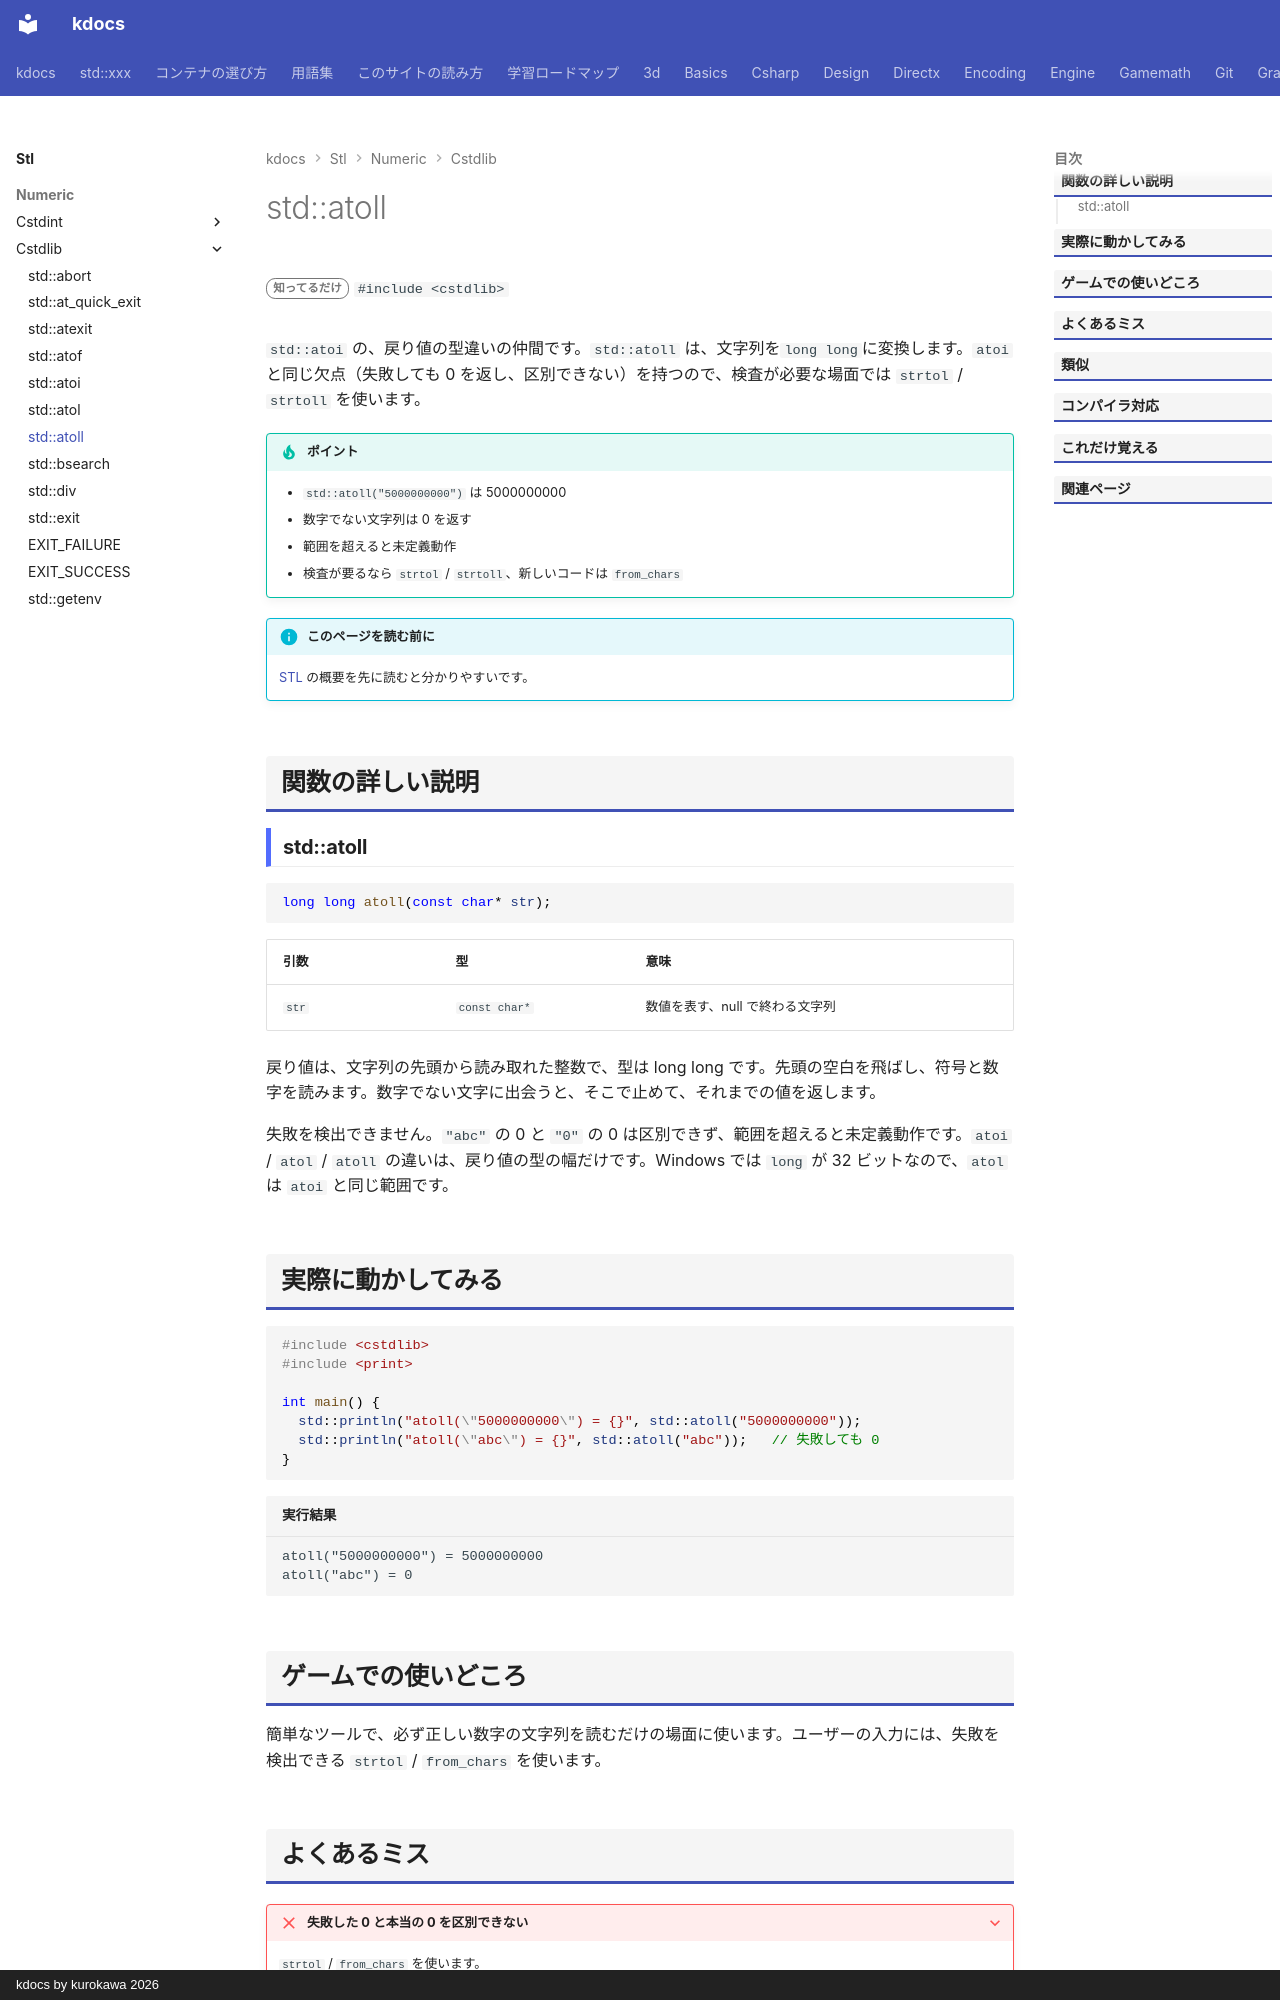

repository: qwzxdf/kdocs · page: stl/numeric/cstdlib/atoll/index.html · generator: mkdocs · copyright: kdocs by kurokawa 2026

---
title: std::atoll
summary: "文字列を long long に変換する。"
order: 900
tags:
  - 数値
---

# std::atoll

<div class="page-badges" markdown>
<span class="rank rank-rare">知ってるだけ</span>
`#include <cstdlib>`
</div>

`std::atoi` の、戻り値の型違いの仲間です。`std::atoll` は、文字列を`long long`に変換します。`atoi` と同じ欠点（失敗しても 0 を返し、区別できない）を持つので、検査が必要な場面では `strtol` / `strtoll` を使います。

!!! tip "ポイント"
    - `std::atoll("5000000000")` は 5000000000
    - 数字でない文字列は 0 を返す
    - 範囲を超えると未定義動作
    - 検査が要るなら `strtol` / `strtoll`、新しいコードは `from_chars`

!!! info "このページを読む前に"
    [STL](../../index.md) の概要を先に読むと分かりやすいです。

## 関数の詳しい説明

### std::atoll {#atoll}

```cpp
long long atoll(const char* str);
```

| 引数 | 型 | 意味 |
| --- | --- | --- |
| `str` | `const char*` | 数値を表す、null で終わる文字列 |

戻り値は、文字列の先頭から読み取れた整数で、型は long long です。先頭の空白を飛ばし、符号と数字を読みます。数字でない文字に出会うと、そこで止めて、それまでの値を返します。

失敗を検出できません。`"abc"` の 0 と `"0"` の 0 は区別できず、範囲を超えると未定義動作です。`atoi` / `atol` / `atoll` の違いは、戻り値の型の幅だけです。Windows では `long` が 32 ビットなので、`atol` は `atoi` と同じ範囲です。

## 実際に動かしてみる

```cpp
#include <cstdlib>
#include <print>

int main() {
  std::println("atoll(\"5000000000\") = {}", std::atoll("5000000000"));
  std::println("atoll(\"abc\") = {}", std::atoll("abc"));   // 失敗しても 0
}
```

```text title="実行結果"
atoll("5000000000") = 5000000000
atoll("abc") = 0
```
